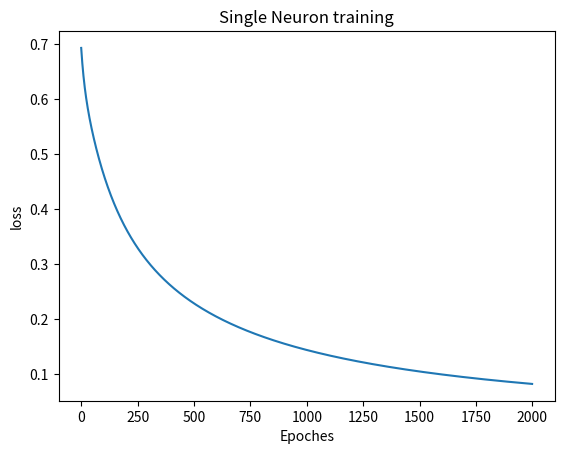

Write the Python code that produced this figure.
import numpy as np
import matplotlib.pyplot as plt

X=np.array([  [0, 0], 
              [0, 1], 
              [1, 0], 
              [1, 1]])
y=np.array([[0], [0], [0], [1]])
class Perceptron:
    def __init__(self,input_features):
        self.w=np.random.rand(input_features,1)*0.01
        self.b=np.zeros((1,1))
        self.X=None
        self.A=None
        self.Z=None
        self.dw=None
        self.db=None
    def forward(self,X):
        self.X=X
        self.Z=np.dot(X,self.w)+self.b
        self.A=Sigmoid.forward(self.Z)
        return self.A
    def backward(self,dA):
        m=self.X.shape[0]
        dz=dA*Sigmoid.backward(self.Z)
        self.dw=(1/m)*np.dot(self.X.T,dz)
        self.db=(1/m)*np.sum(dz)
        return dz
    def update(self,lr=0.01):
        self.w -=lr*self.dw
        self.b -=lr*self.db
    def predict(self, X):
        A = self.forward(X)
        return (A > 0.5).astype(int)
class Sigmoid:
    def forward(z):
        return 1/(1+np.exp(-z))
    def backward(z):
        s=Sigmoid.forward(z)
        return s*(1-s)
class BinaryCrossEntropy:
    def forward(y_true,y_pred):
        eps=1e-8
        return -np.mean(y_true*np.log(y_pred+ eps)+ (1-y_true)*np.log(1-y_pred+eps))
    def backward(y_true,y_pred):
        eps=1e-8
        return (y_pred-y_true)/((y_pred+eps)*(1-y_pred+eps))
class Trainer:
    def __init__(self,Model,loss_fn,lr=0.01):
        self.Model=Model
        self.loss_fn=loss_fn
        self.lr=lr
        self.history_loss=[]
    def Train(self,X,y,epochs=2000):
        for epoch in range(epochs):
            y_pred=self.Model.forward(X)
            loss=self.loss_fn.forward(y,y_pred)
            self.history_loss.append(loss)
            dA=self.loss_fn.backward(y,y_pred)
            self.Model.backward(dA)
            self.Model.update(self.lr)

            if epoch%100==0:
                print(f"Epoch {epoch}, Loss: {loss:.4f}")
        return self.history_loss

y=y.reshape(-1,1)
model=Perceptron(input_features=2)
trainer=Trainer(Model=model,loss_fn=BinaryCrossEntropy,lr=0.1)
history_loss=trainer.Train(X,y,epochs=2000)
print("Predictions:")
print(model.predict(X))
plt.plot(history_loss)
plt.title("Single Neuron training")
plt.xlabel("Epoches")
plt.ylabel("loss")
plt.show()